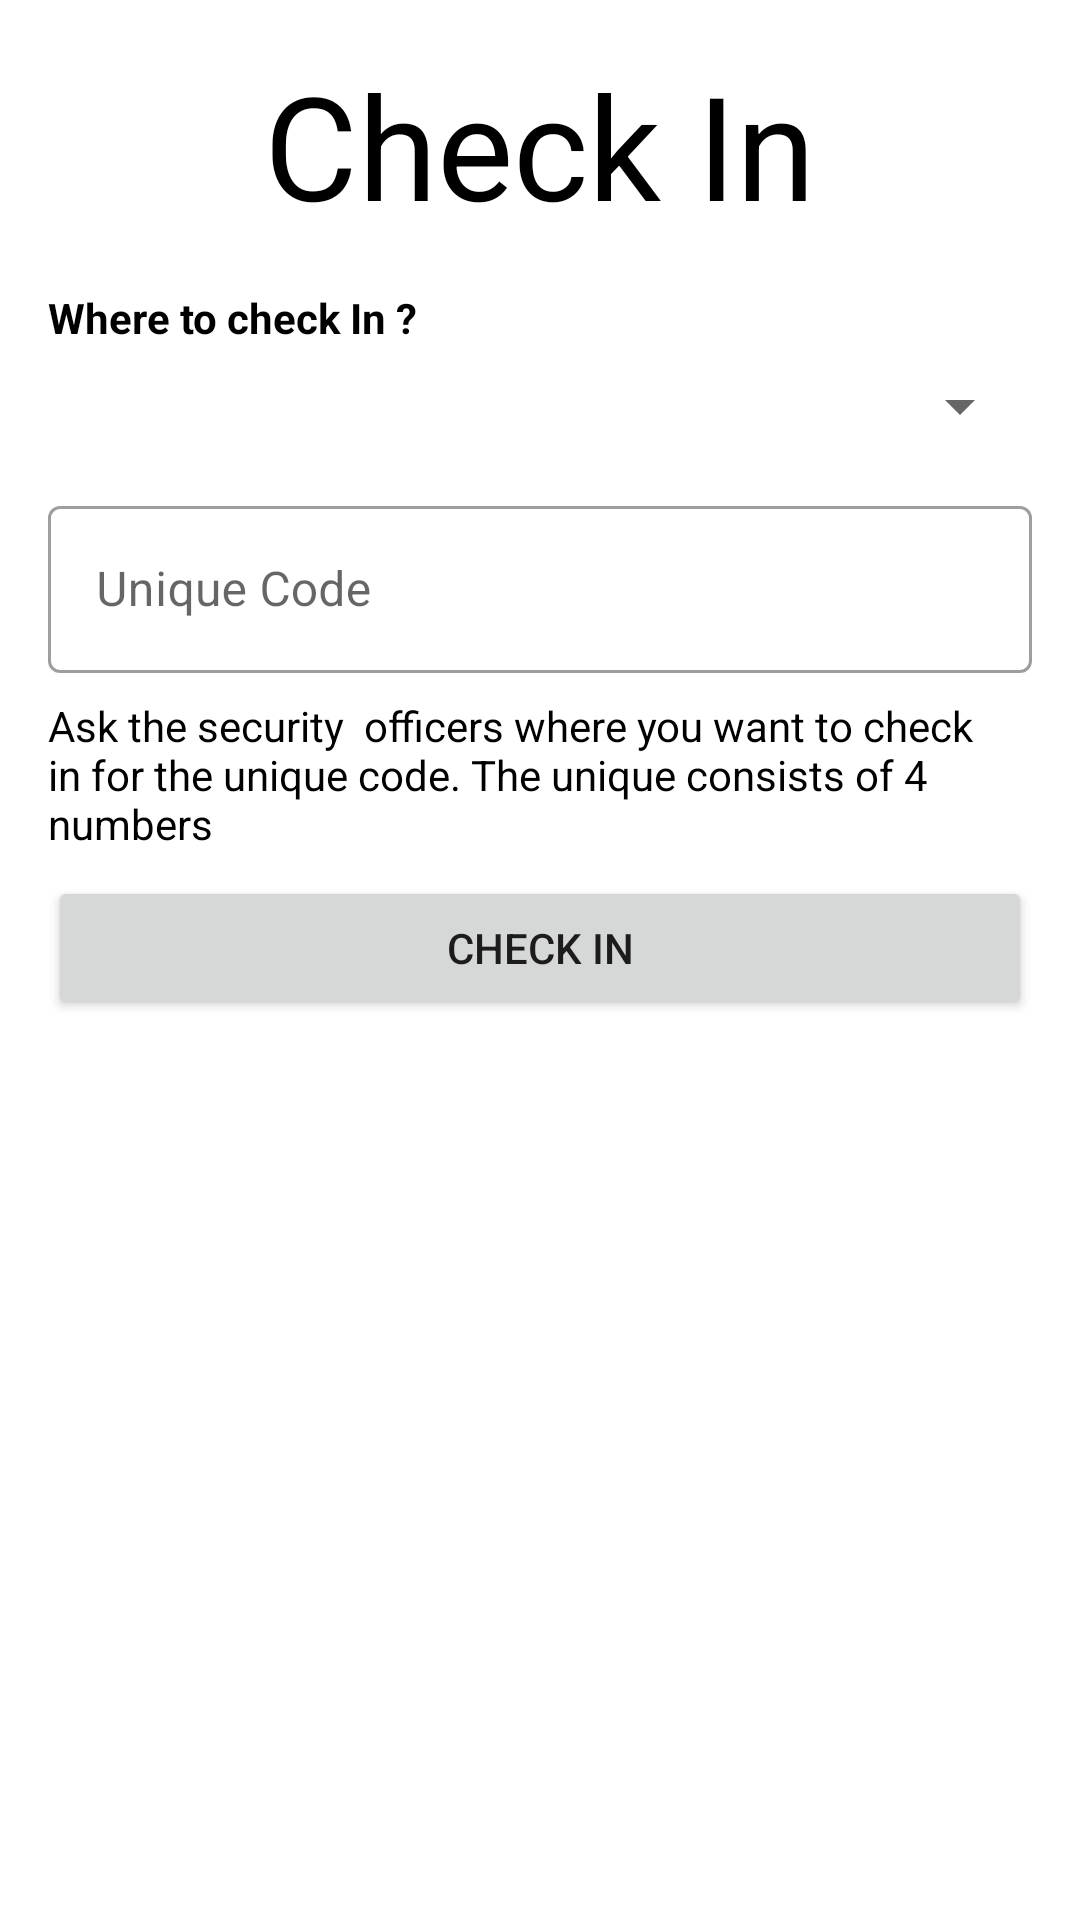

The Android layout XML behind this screen, and the referenced resources:
<!-- AndroidManifest.xml: application theme Theme.ProtectCare04 -->
<!-- res/layout/fragment_check_in.xml -->
<?xml version="1.0" encoding="utf-8"?>
<FrameLayout xmlns:android="http://schemas.android.com/apk/res/android"
    xmlns:app="http://schemas.android.com/apk/res-auto"
    xmlns:tools="http://schemas.android.com/tools"
    android:layout_width="match_parent"
    android:layout_height="match_parent"
    android:background="?android:windowBackground"
    tools:context=".CheckInFragment">

    <androidx.constraintlayout.widget.ConstraintLayout
        android:id="@+id/containerCheckIn"
        android:layout_width="match_parent"
        android:layout_height="wrap_content">

        <TextView
            android:id="@+id/textViewJudulCheckIn"
            android:layout_width="wrap_content"
            android:layout_height="wrap_content"
            android:layout_marginTop="16dp"
            android:text="Check In"
            android:textAppearance="@style/Header1"
            app:layout_constraintEnd_toEndOf="parent"
            app:layout_constraintStart_toStartOf="parent"
            app:layout_constraintTop_toTopOf="parent" />

        <TextView
            android:id="@+id/textView10"
            android:layout_width="wrap_content"
            android:layout_height="wrap_content"
            android:layout_marginStart="16dp"
            android:layout_marginTop="16dp"
            android:text="Where to check In ?"
            android:textAppearance="@style/SubHeader"
            app:layout_constraintStart_toStartOf="parent"
            app:layout_constraintTop_toBottomOf="@+id/textViewJudulCheckIn" />

        <Spinner
            android:id="@+id/spinnerChoice"
            android:layout_width="0dp"
            android:layout_height="wrap_content"
            android:layout_marginTop="8dp"
            android:layout_marginEnd="16dp"
            app:layout_constraintEnd_toEndOf="parent"
            app:layout_constraintStart_toStartOf="@+id/textView10"
            app:layout_constraintTop_toBottomOf="@+id/textView10"
            tools:ignore="TouchTargetSizeCheck,SpeakableTextPresentCheck" />

        <com.google.android.material.textfield.TextInputLayout
            android:id="@+id/textUniqueCode"
            style="@style/Widget.MaterialComponents.TextInputLayout.OutlinedBox"
            android:layout_width="0dp"
            android:layout_height="wrap_content"
            android:layout_marginTop="16dp"
            android:hint="Unique Code"
            app:hintAnimationEnabled="true"
            app:hintEnabled="true"
            app:layout_constraintEnd_toEndOf="@+id/spinnerChoice"
            app:layout_constraintStart_toStartOf="@+id/spinnerChoice"
            app:layout_constraintTop_toBottomOf="@+id/spinnerChoice">

            <com.google.android.material.textfield.TextInputEditText
                android:id="@+id/unique"
                android:layout_width="match_parent"
                android:layout_height="wrap_content"
                android:inputType="phone"
                tools:ignore="TouchTargetSizeCheck,TouchTargetSizeCheck,SpeakableTextPresentCheck" />
        </com.google.android.material.textfield.TextInputLayout>

        <TextView
            android:id="@+id/textView12"
            android:layout_width="0dp"
            android:layout_height="wrap_content"
            android:layout_marginTop="8dp"
            android:text="Ask the security  officers where you want to check in for the unique code. The unique consists of 4 numbers"
            android:textAppearance="@style/Body"
            app:layout_constraintEnd_toEndOf="@+id/textUniqueCode"
            app:layout_constraintStart_toStartOf="@+id/textUniqueCode"
            app:layout_constraintTop_toBottomOf="@+id/textUniqueCode" />

        <Button
            android:id="@+id/buttonCheckIn"
            android:layout_width="0dp"
            android:layout_height="wrap_content"
            android:layout_marginTop="8dp"
            android:text="Check In"
            app:layout_constraintEnd_toEndOf="@+id/textView12"
            app:layout_constraintStart_toStartOf="@+id/textView12"
            app:layout_constraintTop_toBottomOf="@+id/textView12" />

    </androidx.constraintlayout.widget.ConstraintLayout>
</FrameLayout>
<!-- resources referenced by this layout -->
<resources>
  <style name="Body">
          <item name="fontFamily">@font/fira_sans_bold</item>
          <item name="android:textSize">14sp</item>
      </style>
  <style name="Header1">
          <item name="fontFamily">@font/fira_sans_bold</item>
          <item name="android:textSize">48sp</item>
      </style>
  <style name="SubHeader">
          <item name="fontFamily">@font/merriweather</item>
          <item name="android:textStyle">bold</item>
          <item name="android:textSize">14sp</item>
      </style>
  <style name="Theme.ProtectCare04" parent="Theme.MaterialComponents.DayNight.DarkActionBar">
          
          <item name="colorPrimary">@color/blue_primary</item>
          <item name="colorPrimaryVariant">@color/blue_info</item>
          <item name="colorOnPrimary">@color/white</item>
          
          <item name="colorSecondary">@color/blue_class</item>
          <item name="colorSecondaryVariant">@color/blue_class</item>
          <item name="colorOnSecondary">@color/black</item>
          
          <item name="android:statusBarColor" tools:targetApi="l">?attr/colorPrimaryVariant</item>
          
          <item name="android:colorBackground">@color/white</item>
      </style>
  <color name="blue_primary">#0D6EFD</color>
  <color name="blue_info">#0DCAF0</color>
  <color name="white">#FFFFFFFF</color>
  <color name="blue_class">#4285F4</color>
  <color name="black">#FF000000</color>
</resources>
